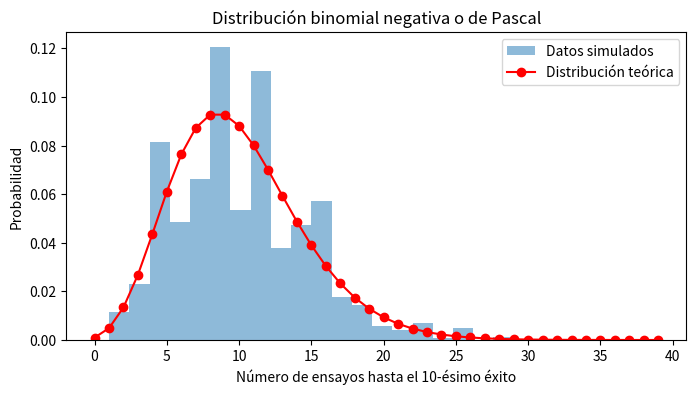

The matplotlib source for this figure:
import numpy as np
import matplotlib.pyplot as plt
from scipy.stats import nbinom

# Parámetros de la distribución binomial negativa
n = 10   # número de éxitos deseados
p = 0.5  # probabilidad de éxito en cada ensayo

# Generar datos de la distribución binomial negativa
rvs = nbinom.rvs(n, p, size=1000)

# Calcular los valores de probabilidad teóricos para los valores de k
k = np.arange(0, 40)
pmf = nbinom.pmf(k, n, p)

# Graficar la distribución binomial negativa
fig, ax = plt.subplots(figsize=(8, 4))
ax.hist(rvs, bins=20, density=True, alpha=0.5, label='Datos simulados')
ax.plot(k, pmf, 'ro-', label='Distribución teórica')
ax.legend(loc='best')
ax.set_xlabel('Número de ensayos hasta el {}-ésimo éxito'.format(n))
ax.set_ylabel('Probabilidad')
ax.set_title('Distribución binomial negativa o de Pascal')
plt.show()